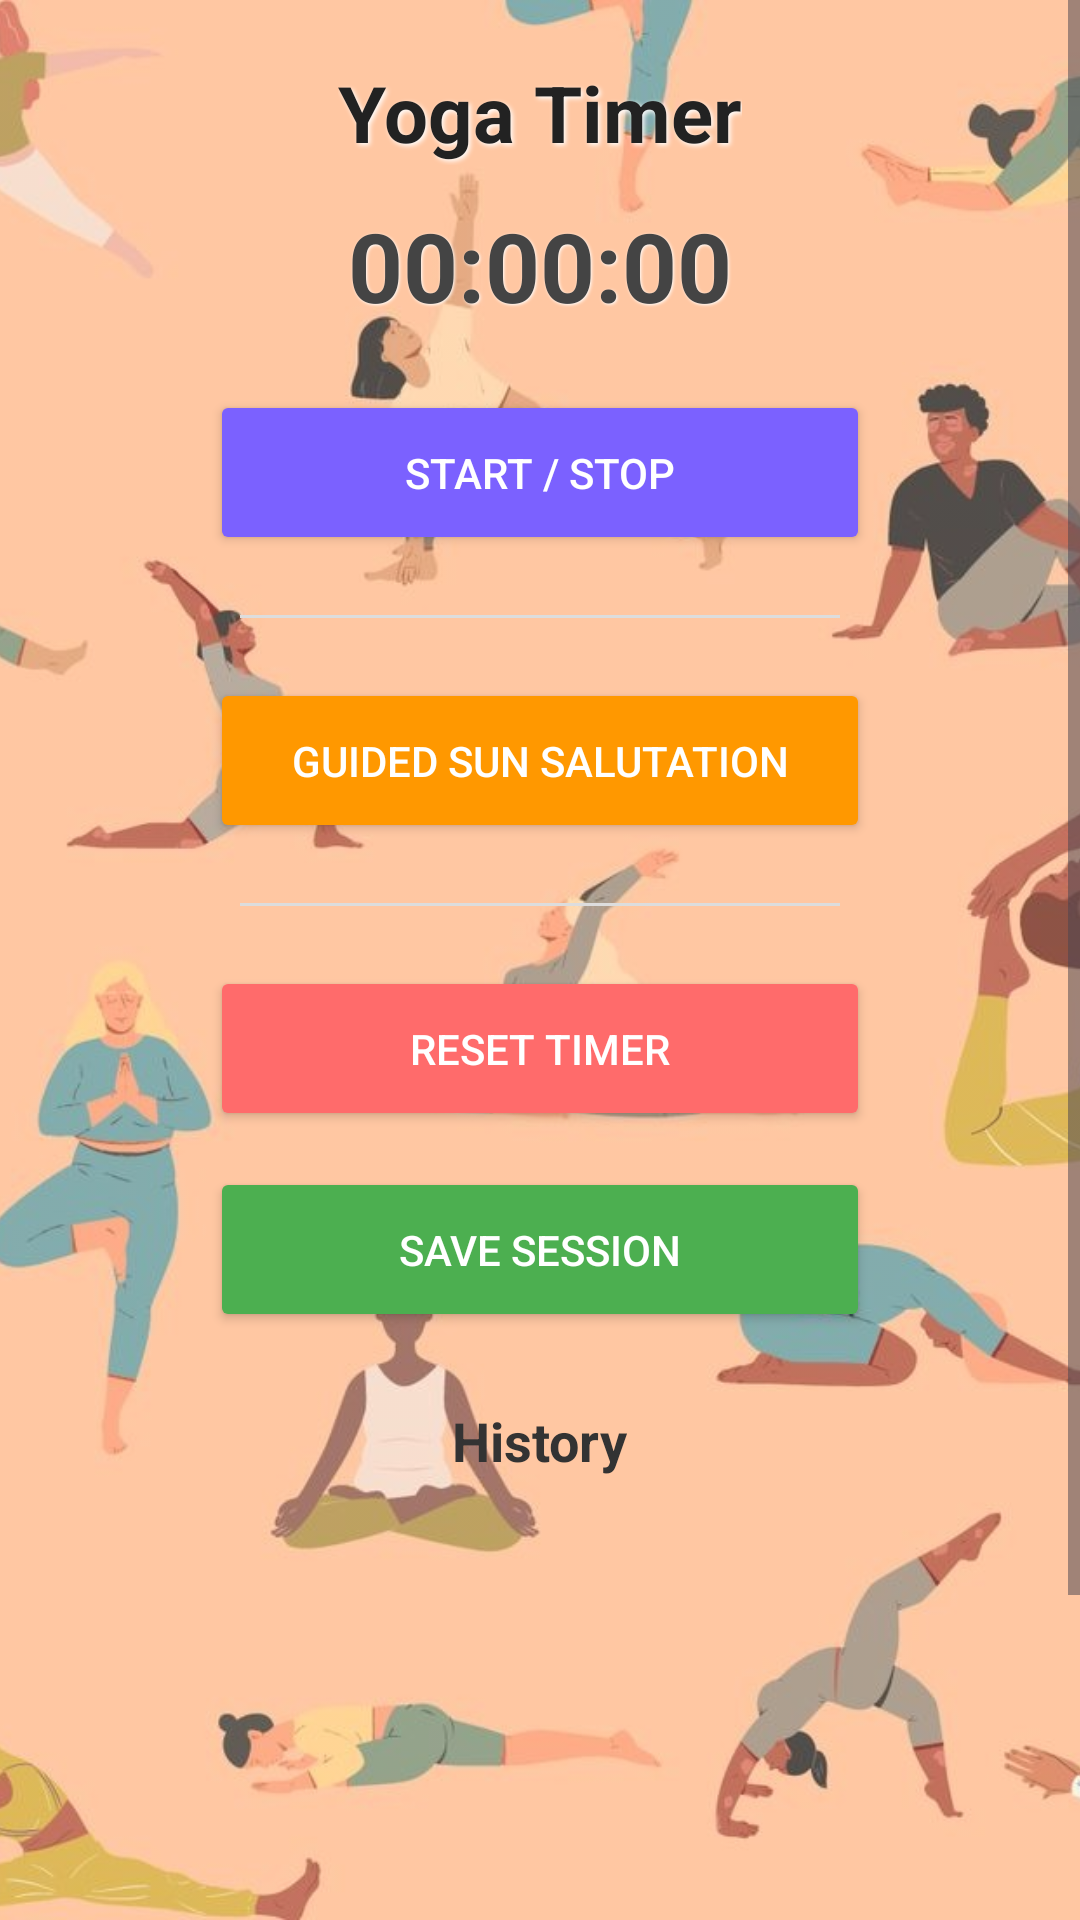

Produce the Android XML layout that renders to this screen, including the resource entries it uses.
<!-- AndroidManifest.xml: application theme Theme.Material3.DayNight.NoActionBar -->
<!-- res/layout/activity_yoga.xml -->
<?xml version="1.0" encoding="utf-8"?>
<RelativeLayout xmlns:android="http://schemas.android.com/apk/res/android"
    android:layout_width="match_parent"
    android:layout_height="match_parent"
    android:background="#FFFFFF">

    
    <ImageView
        android:layout_width="match_parent"
        android:layout_height="match_parent"
        android:src="@drawable/yoga"
        android:scaleType="centerCrop"
        android:alpha="0.8" />

    
    <ScrollView
        android:layout_width="match_parent"
        android:layout_height="match_parent"
        android:fillViewport="true">

        <LinearLayout
            android:orientation="vertical"
            android:gravity="center_horizontal"
            android:padding="20dp"
            android:layout_width="match_parent"
            android:layout_height="wrap_content">

            <TextView
                android:text="Yoga Timer"
                android:textColor="#222222"
                android:textSize="26sp"
                android:textStyle="bold"
                android:layout_width="wrap_content"
                android:layout_height="wrap_content"
                android:shadowColor="#FFFFFF"
                android:shadowDx="2"
                android:shadowDy="2"
                android:shadowRadius="4"/>

            <TextView
                android:id="@+id/timerText"
                android:text="00:00:00"
                android:textColor="#444444"
                android:textSize="32sp"
                android:textStyle="bold"
                android:layout_marginTop="12dp"
                android:layout_width="wrap_content"
                android:layout_height="wrap_content"
                android:shadowColor="#FFFFFF"
                android:shadowDx="1"
                android:shadowDy="1"
                android:shadowRadius="2"/>

            <Button
                android:id="@+id/startBtn"
                android:text="Start / Stop"
                android:textColor="#FFFFFF"
                android:layout_marginTop="20dp"
                android:backgroundTint="#7B61FF"
                android:layout_width="220dp"
                android:layout_height="55dp"
                android:elevation="4dp"/>

            
            <View
                android:layout_width="200dp"
                android:layout_height="1dp"
                android:background="#DDDDDD"
                android:layout_marginTop="20dp"
                android:layout_marginBottom="20dp"/>

            <Button
                android:id="@+id/guidedSunBtn"
                android:text="Guided Sun Salutation"
                android:textColor="#FFFFFF"
                android:backgroundTint="#FF9800"
                android:layout_width="220dp"
                android:layout_height="55dp"
                android:elevation="4dp"/>

            <LinearLayout
                android:id="@+id/audioControls"
                android:layout_width="wrap_content"
                android:layout_height="wrap_content"
                android:orientation="horizontal"
                android:layout_marginTop="10dp"
                android:visibility="gone"
                android:gravity="center">

                <Button
                    android:id="@+id/rewindBtn"
                    android:text="-10s"
                    android:layout_width="70dp"
                    android:layout_height="wrap_content"
                    android:backgroundTint="#FF9800"
                    android:textColor="#FFFFFF"
                    android:textSize="12sp"
                    android:padding="0dp"/>

                <Button
                    android:id="@+id/audioPlayPauseBtn"
                    android:text="Pause"
                    android:layout_width="130dp"
                    android:layout_height="wrap_content"
                    android:layout_marginStart="8dp"
                    android:layout_marginEnd="8dp"
                    android:backgroundTint="#7B61FF"
                    android:textSize="12sp"/>

                <Button
                    android:id="@+id/forwardBtn"
                    android:text="+10s"
                    android:layout_width="70dp"
                    android:layout_height="wrap_content"
                    android:backgroundTint="#FF9800"
                    android:textColor="#FFFFFF"
                    android:textSize="12sp"
                    android:padding="0dp"/>
            </LinearLayout>

            <View
                android:layout_width="200dp"
                android:layout_height="1dp"
                android:background="#DDDDDD"
                android:layout_marginTop="20dp"
                android:layout_marginBottom="20dp"/>

            <Button
                android:id="@+id/resetBtn"
                android:text="Reset Timer"
                android:textColor="#FFFFFF"
                android:backgroundTint="#FF6B6B"
                android:layout_width="220dp"
                android:layout_height="55dp"
                android:elevation="4dp"/>

            <Button
                android:id="@+id/saveBtn"
                android:text="Save Session"
                android:textColor="#FFFFFF"
                android:layout_marginTop="12dp"
                android:backgroundTint="#4CAF50"
                android:layout_width="220dp"
                android:layout_height="55dp"
                android:elevation="4dp"/>

            <TextView
                android:layout_width="wrap_content"
                android:layout_height="wrap_content"
                android:text="History"
                android:textColor="#333333"
                android:textSize="18sp"
                android:textStyle="bold"
                android:layout_marginTop="24dp"/>

            <ListView
                android:id="@+id/historyList"
                android:layout_width="match_parent"
                android:layout_height="250dp"
                android:layout_marginTop="8dp"
                android:divider="@android:color/darker_gray"
                android:dividerHeight="0.5dp"
                android:padding="12dp"
                android:clipToPadding="false"/>

        </LinearLayout>
    </ScrollView>

</RelativeLayout>
<!-- resources referenced by this layout -->
<resources>
  <!-- drawable yoga: png bitmap (drawable, 466498 bytes) -->
</resources>
